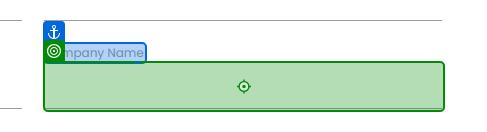
Workflow: Main

Step 1: type "[CurrentRow("Company Name").ToString]" into the text box 'O7gVB' in window 'Rpa Challenge' (chrome.exe)
